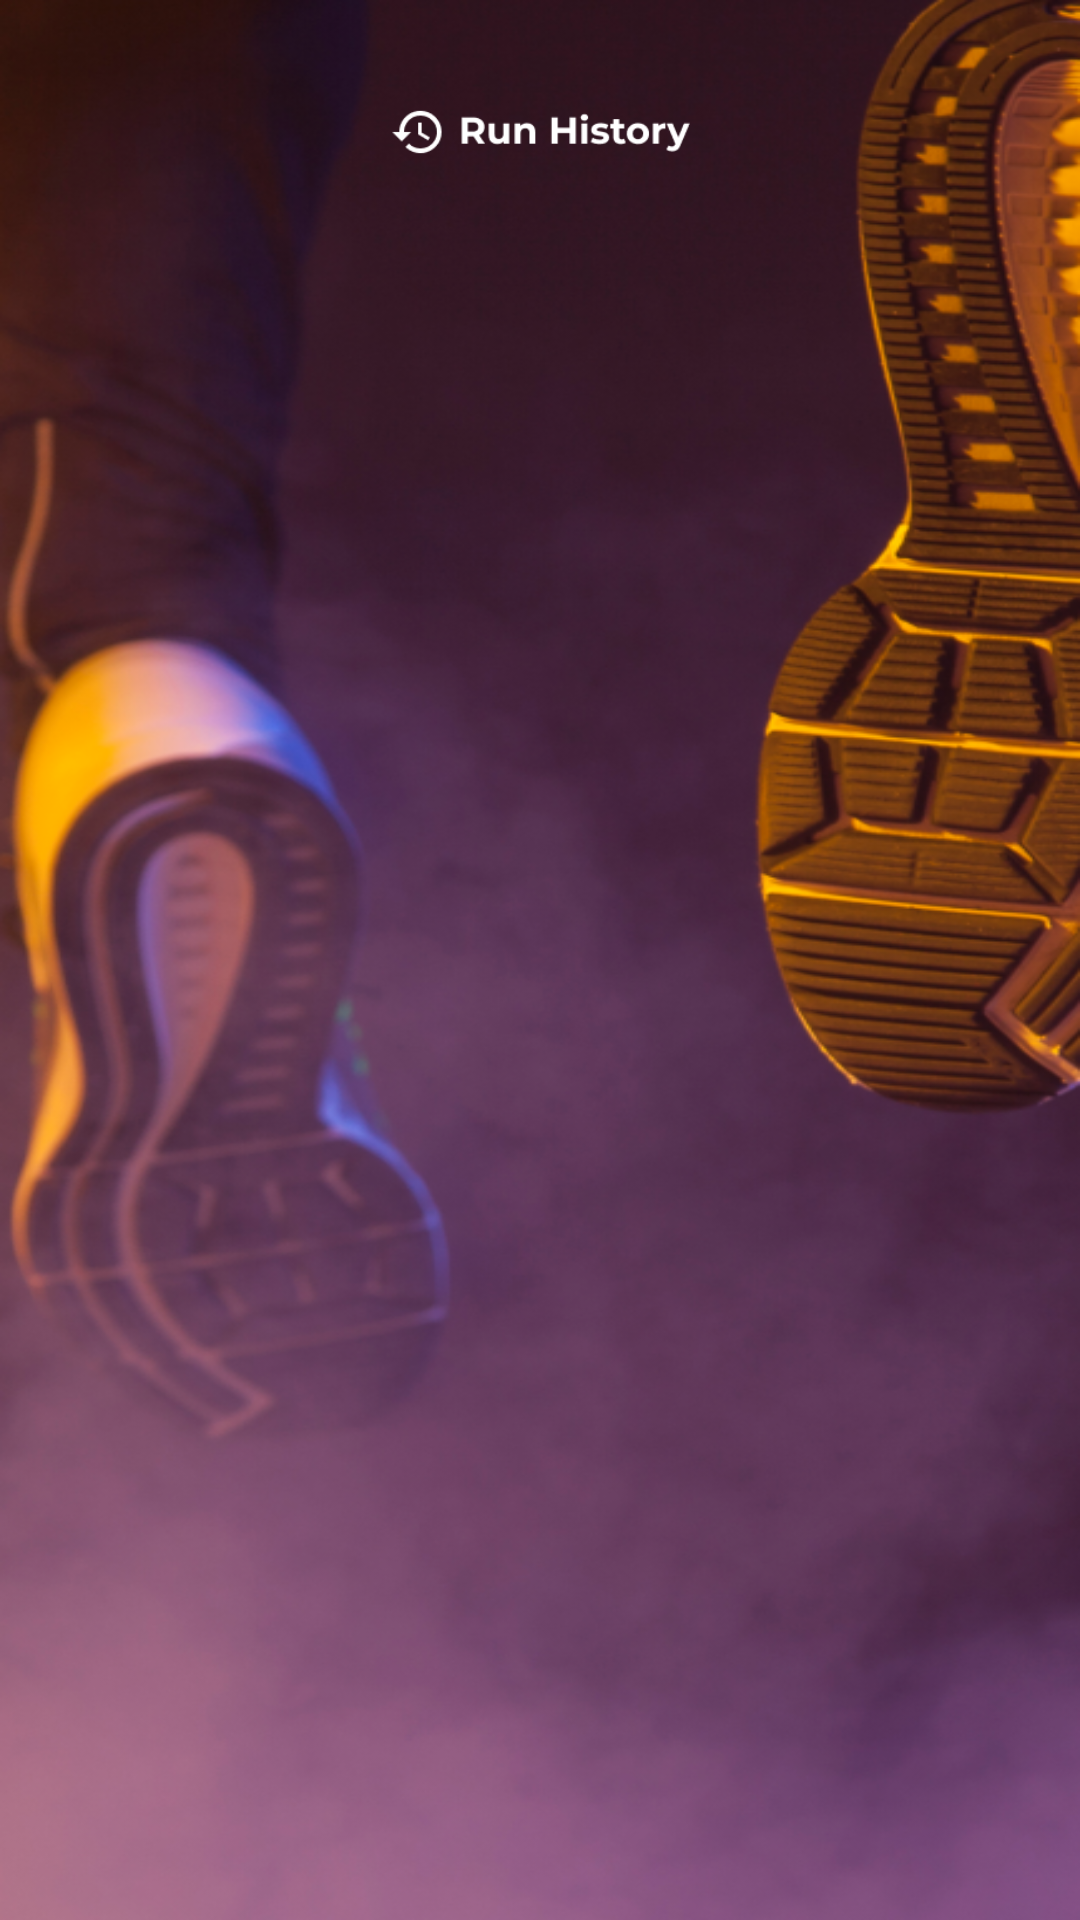

Here is an Android app screen rendered from its layout file. Give the layout XML and the strings, colors and styles it references.
<!-- AndroidManifest.xml: application theme Theme.Runnerxchange -->
<!-- res/layout/activity_history.xml -->
<?xml version="1.0" encoding="utf-8"?>
<androidx.constraintlayout.widget.ConstraintLayout xmlns:android="http://schemas.android.com/apk/res/android"
    xmlns:app="http://schemas.android.com/apk/res-auto"
    xmlns:tools="http://schemas.android.com/tools"
    android:layout_width="match_parent"
    android:layout_height="match_parent"
    android:background="@drawable/history_bg">

    <ImageView
        android:id="@+id/history"
        android:layout_width="100dp"
        android:layout_height="wrap_content"
        android:layout_marginTop="20dp"
        android:src="@drawable/history"
        app:layout_constraintEnd_toEndOf="parent"
        app:layout_constraintStart_toStartOf="parent"
        app:layout_constraintTop_toTopOf="parent"
        tools:ignore="ContentDescription" />

    <androidx.recyclerview.widget.RecyclerView
        android:id="@+id/historyRecyclerView"
        android:layout_width="match_parent"
        android:layout_height="wrap_content"
        app:layoutManager="androidx.recyclerview.widget.LinearLayoutManager"
        app:layout_constraintTop_toBottomOf="@+id/history"
        tools:layout_editor_absoluteX="0dp"
        tools:layout_editor_absoluteY="0dp"
        tools:listitem="@layout/history_item_layout" />

</androidx.constraintlayout.widget.ConstraintLayout>
<!-- res/layout/history_item_layout.xml (included above) -->
<?xml version="1.0" encoding="utf-8"?>
<androidx.constraintlayout.widget.ConstraintLayout xmlns:android="http://schemas.android.com/apk/res/android"
    xmlns:app="http://schemas.android.com/apk/res-auto"
    xmlns:tools="http://schemas.android.com/tools"
    android:layout_width="match_parent"
    android:layout_height="wrap_content"
    android:layout_margin="10dp"
    android:background="#251B24"
    android:padding="16dp">

    <ImageView
        android:id="@+id/running_man"
        android:layout_width="50dp"
        android:layout_height="50dp"
        android:src="@drawable/running"
        app:layout_constraintBottom_toBottomOf="parent"
        app:layout_constraintStart_toStartOf="parent"
        app:layout_constraintTop_toTopOf="parent"
        tools:ignore="ContentDescription" />

    <TextView
        android:id="@+id/date_time"
        android:layout_width="wrap_content"
        android:layout_height="wrap_content"
        android:layout_marginStart="24dp"
        android:shadowColor="#000000"
        android:shadowDx="1.5"
        android:shadowDy="1.3"
        android:shadowRadius="1.6"
        android:text="Date and Time"
        android:textColor="@color/white"
        android:textSize="18sp"
        android:textStyle="bold"
        app:layout_constraintEnd_toEndOf="parent"
        app:layout_constraintStart_toEndOf="@+id/running_man"
        app:layout_constraintTop_toTopOf="parent"
        tools:ignore="ContentDescription" />

    <TextView
        android:id="@+id/duration_time"
        android:layout_width="wrap_content"
        android:layout_height="wrap_content"
        android:layout_marginStart="40dp"
        android:shadowColor="#000000"
        android:shadowDx="1.5"
        android:shadowDy="1.3"
        android:shadowRadius="1.6"
        android:text="duration"
        android:textColor="@color/white"
        android:textSize="13sp"
        android:textStyle="bold"
        app:layout_constraintEnd_toEndOf="parent"
        app:layout_constraintStart_toEndOf="@+id/running_man"
        app:layout_constraintTop_toBottomOf="@+id/date_time"
        tools:ignore="ContentDescription" />

    <TextView
        android:id="@+id/distance"
        android:layout_width="wrap_content"
        android:layout_height="wrap_content"
        android:layout_marginStart="40dp"
        android:shadowColor="#000000"
        android:shadowDx="1.5"
        android:shadowDy="1.3"
        android:shadowRadius="1.6"
        android:text="distance"
        android:textColor="@color/white"
        android:textSize="13sp"
        android:textStyle="bold"
        app:layout_constraintEnd_toEndOf="parent"
        app:layout_constraintStart_toEndOf="@+id/running_man"
        app:layout_constraintTop_toBottomOf="@+id/duration_time"
        tools:ignore="ContentDescription" />

    <TextView
        android:id="@+id/calories"
        android:layout_width="wrap_content"
        android:layout_height="wrap_content"
        android:layout_marginStart="40dp"
        android:shadowColor="#000000"
        android:shadowDx="1.5"
        android:shadowDy="1.3"
        android:shadowRadius="1.6"
        android:text="calories"
        android:textColor="@color/white"
        android:textSize="13sp"
        android:textStyle="bold"
        app:layout_constraintEnd_toEndOf="parent"
        app:layout_constraintStart_toEndOf="@+id/running_man"
        app:layout_constraintTop_toBottomOf="@+id/distance"
        tools:ignore="ContentDescription" />


</androidx.constraintlayout.widget.ConstraintLayout>
<!-- resources referenced by this layout -->
<resources>
  <!-- drawable history: png bitmap (drawable, 2403 bytes) -->
  <!-- drawable history_bg: png bitmap (drawable, 475097 bytes) -->
  <!-- drawable running: png bitmap (drawable, 1004 bytes) -->
  <style name="Theme.Runnerxchange" parent="Theme.MaterialComponents.DayNight.NoActionBar">
          
          <item name="colorPrimary">@color/purple_500</item>
          <item name="colorPrimaryVariant">@color/purple_700</item>
          <item name="colorOnPrimary">@color/white</item>
          
          <item name="colorSecondary">@color/teal_200</item>
          <item name="colorSecondaryVariant">@color/teal_700</item>
          <item name="colorOnSecondary">@color/black</item>
          
          <item name="android:statusBarColor">?attr/colorPrimaryVariant</item>
          
      </style>
  <!-- not gathered from this repository: default colours our renderer supplied (Android Studio template values) -->
  <color name="purple_500">#FF6200EE</color>
  <color name="purple_700">#FF3700B3</color>
  <color name="teal_200">#FF03DAC5</color>
  <color name="teal_700">#FF018786</color>
  <color name="black">#FF000000</color>
  <color name="white">#FFFFFFFF</color>
</resources>
